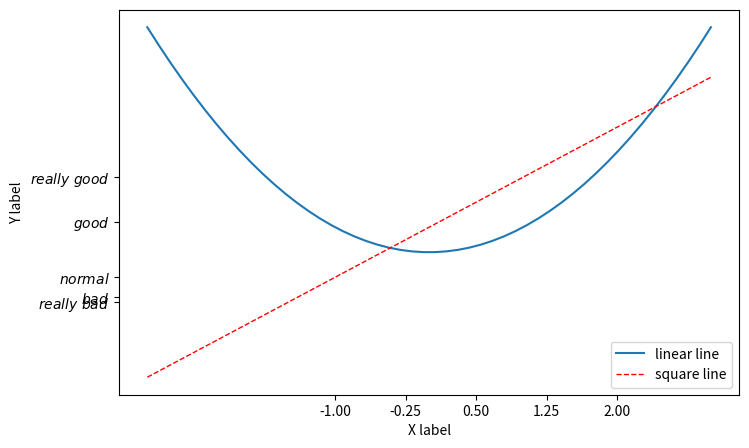

The matplotlib source for this figure:
# -*- coding: utf-8 -*
#!/usr/local/bin/python3
import matplotlib.pyplot as plt
import numpy as np

x = np.linspace(-3,3,50)

y1 = 2*x + 1
y2 = x**2

plt.figure(num=3,figsize=(8,5))
plt.plot(x,y2,label='linear line')
plt.plot(x,y1,color='red',linewidth=1.0,linestyle='--',label='square line')
plt.legend(loc='best') # upper right labels=['up','down'],

# plt.xlim((-1,2))
# plt.ylim((-2,3))
plt.xlabel('X label')
plt.ylabel('Y label')
new_tricks = np.linspace(-1,2,5)
print(new_tricks)
plt.xticks(new_tricks)
plt.yticks([-2, -1.8, -1, 1.22, 3],[r'$really\ bad$', r'$bad$', r'$normal$', r'$good$', r'$really\ good$'])
plt.show()